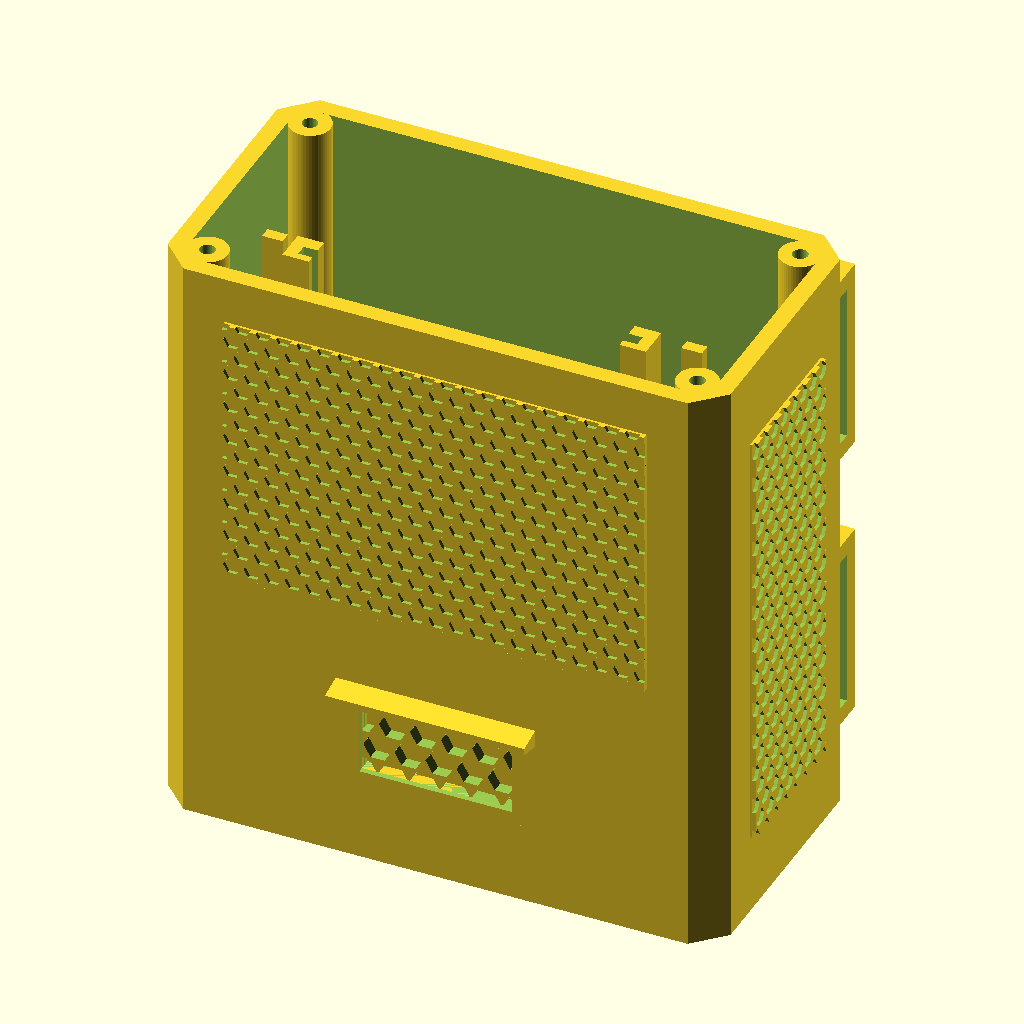
Cell 1 — every parameter at its default value.
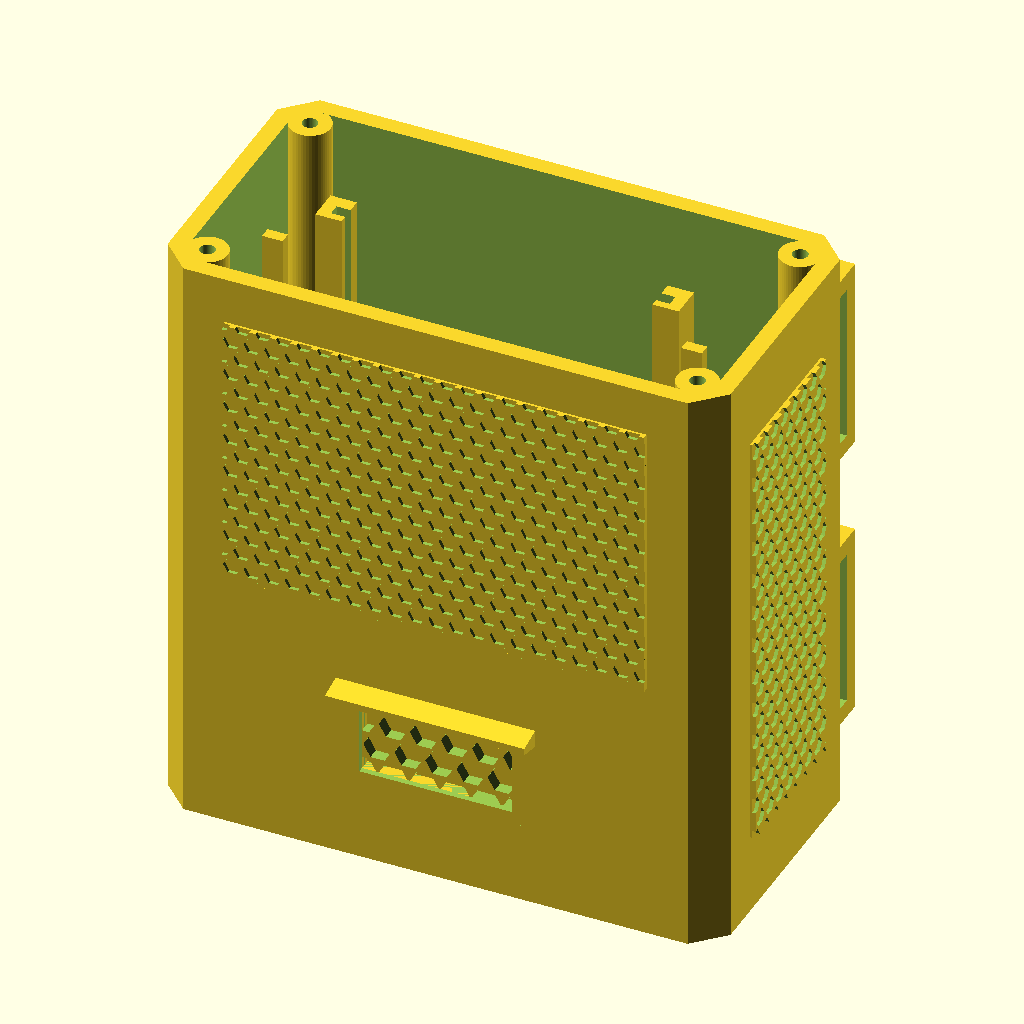
Cell 2 — PLACA_Y set to 24, the other parameters unchanged.
The same orthographic view direction (rotation 55°, 0°, 25°; colour scheme Cornfield) for every cell, with the view re-fitted per cell, so scale and position can differ between cells.
Source of the model, 02-POWERBANK-TABLETS/3D/pecas.scad:
// =====================================================================
//  02 - POWERBANK DOS TABLETS · peças 3D
//  Escolha a peça em PECA, F6 (render) e F7 (exportar STL). Medidas em mm.
//  ESTILO TÁTICO FACETADO · cores: caixa e cartucho em PRETO
//                                  tampa (com a marca) e 2 botões de aperto em COYOTE
//
//  COMO FUNCIONA: caixa em pé, presa no poste/árvore por 2 fitas de velcro de 25 mm
//  que passam nos 2 túneis de trás (as nervuras em V centralizam no poste).
//  Embaixo, na frente: a placa de power bank em pé, com as saídas USB viradas para BAIXO
//  (a chuva não entra); a tela de carga aparece pela grade da frente.
//  Atrás: o CARTUCHO com 3 baterias 18650 em paralelo entra por cima, como um carregador:
//  abre a tampa (2 botões de aperto), desliga o conector XT30, puxa pela alça e põe outro.
//  Eixos: x = largura, y = 0 na FRENTE (y = Y encosta no poste), z = 0 embaixo.
// =====================================================================
use <../../_BIBLIOTECA-3D/bb_lib.scad>
$fn = 48;

PECA = "caixa";   // caixa | tampa | cartucho | botao_aperto | calco

X = 96; Y = 50; Z = 102;          // caixa por fora (a tampa de 4 mm completa 106)
P = 3; C = 5; E = 4;
CANTOS = [[6.2, 6.2], [X - 6.2, 6.2], [6.2, Y - 6.2], [X - 6.2, Y - 6.2]];   // pinos entram 0,3 mm nas paredes
APERTO = [0, 3];                  // cantos com botão de aperto (os outros 2 só têm pino de encaixe)

// placa de power bank (2 USB-A + entrada de carga, TODAS na mesma borda) · CONFIRA a sua
PLACA = [57, 28, 1.6];            // comprimento (x) · altura em pé (z) · espessura
PLACA_Y = 12;                     // face da frente da placa (os componentes ficam entre a parede e ela)
GUIA_X = PLACA[0]/2 - 2;          // as guias seguram 2 mm de cada ponta da placa
PORTAS = [52, 9];                 // abertura embaixo para os plugues (x · y, a partir da parede da frente)
TELA = [26, 14]; TELA_Z = 20;     // janela da tela de carga (centro em x = X/2, altura TELA_Z)

// cartucho: 3 suportes de 1 bateria 18650 lado a lado
SUP = [77, 21.6, 20];             // suporte de 1 x 18650 (comprimento · largura com folga · altura) · CONFIRA
CART_PAREDE = [2.4, 1.2];         // paredes de fora · paredes entre os suportes
CART_W = 3 * SUP[1] + 2 * CART_PAREDE[0] + 2 * CART_PAREDE[1];   // 72
CART_L = SUP[0] + 4;              // 81
CART_BASE = 3.5;
ALCA = 14;                        // alça de puxar, em cima
FITA = [26.5, 1.4];               // rebaixo da fita de velcro que prende baterias e suportes (largura · fundo)
FITAS_Y = [22, 59];
ZONA_Y = [19, Y - P];             // espaço do cartucho (atrás da divisória)
DIV_Y = 17; DIV_Z = 40;           // divisória entre a placa e o cartucho

// ---------------- FIXAÇÃO NO POSTE (igual no rádio 05) ----------------
// 2 túneis horizontais atrás para fitas de 25 mm + nervuras em V que centralizam num poste redondo
TUNEL = [27.5, 4];                // altura da fita (z) · folga para a espessura (y)
module fixacao_poste(x, y, zs) {
    for (zc = zs) translate([0, y - 0.01, zc - TUNEL[0]/2 - 3]) difference() {
        union() {
            translate([3, 0, 0]) cube([x - 6, TUNEL[1] + 3, TUNEL[0] + 6]);
            for (s = [-1, 1]) translate([x/2 + s * x * 0.2, TUNEL[1] + 3 - 0.01, 0])            // nervuras em V
                linear_extrude(TUNEL[0] + 6) polygon([[-3, 0], [3, 0], [1, 3], [-1, 3]]);
        }
        translate([-1, 0, 3]) cube([x + 2, TUNEL[1], TUNEL[0]]);                                 // o túnel (atravessa de lado a lado)
    }
}

// ===================== CAIXA (preto) =====================
module caixa() {
    difference() {
        union() {
            caixa_tatica(X, Y, Z, P, P, C) {
                for (c = CANTOS) translate([c[0], c[1], 0]) pino(Z, 7, 2.6);                           // pinos da tampa
                for (s = [-1, 1]) translate([s > 0 ? X/2 + GUIA_X : X/2 - GUIA_X - 4.5, PLACA_Y - 1.5, 0])   // guias da placa
                    cube([4.5, PLACA[2] + 4, Z - 0.5]);                                                    // até em cima: o calço desce pelo mesmo rasgo
                translate([10.5, DIV_Y, 0]) cube([X - 21, 2, DIV_Z]);                                   // divisória placa | cartucho
                for (s = [0, 1]) translate([s ? X - 14 : 10.5, DIV_Y, 0]) cube([3.5, 2, Z - 3]);        // trilhos do cartucho (até em cima)
            }
            fixacao_poste(X, Y, [26, 76]);
            // pala em cima da janela da tela (chuva e BB de cima)
            translate([X/2, 0.01, P + TELA_Z + TELA[1]/2 + 1]) rotate([90, 0, 0]) linear_extrude(4, scale = [1, 0.4])
                translate([-(TELA[0] + 8)/2, -1.5]) square([TELA[0] + 8, 3]);
            // painel hexagonal na frente (em cima da placa) e nos 2 lados
            translate([12, 0.01, 46]) rotate([90, 0, 0]) hex_relevo(X - 24, Z - 54, 1);
            translate([X - 0.01, 12, 14]) rotate([90, 0, 90]) hex_relevo(Y - 24, Z - 28, 1);
            translate([0.01, Y - 12, 14]) rotate([90, 0, -90]) hex_relevo(Y - 24, Z - 28, 1);
        }
        // guias: rasgo onde a placa desce (entra 1,5 mm de cada lado)
        for (s = [-1, 1]) translate([s > 0 ? X/2 + GUIA_X - 0.01 : X/2 - PLACA[0]/2 - 0.4, PLACA_Y - 0.2, P])
            cube([PLACA[0]/2 + 0.4 - GUIA_X + 0.01, PLACA[2] + 0.4, Z]);
        // embaixo: abertura dos plugues USB (as saídas apontam para baixo)
        translate([X/2 - PORTAS[0]/2, P - 0.01, -1]) cube([PORTAS[0], PORTAS[1], P + 2]);
        // frente: janela da tela de carga com grade de favos (a BB de 6 mm não passa)
        translate([X/2 - TELA[0]/2, -1, P + TELA_Z - TELA[1]/2]) difference() {
            cube([TELA[0], P + 2, TELA[1]]);
            translate([0, P + 1, 0]) rotate([90, 0, 0]) favos(TELA[0], TELA[1], P - 1, 4.2, 1.1);
        }
    }
}

// ===================== TAMPA (coyote) · MARCA DO PROJETO (única) =====================
module tampa() {      // impressa com a face de fora na mesa (z = 0)
    difference() {
        union() {
            tampa_tatica(X, Y, E, P, 2.5, C, 1.2);
            for (i = [0 : 3]) if (search(i, APERTO) == []) translate([CANTOS[i][0], CANTOS[i][1], E - 0.01]) cylinder(h = 4, d = 2.2);   // pinos de encaixe
        }
        for (i = APERTO) translate([CANTOS[i][0], CANTOS[i][1], 0]) furo(3.4);
        // MARCA DO PROJETO (única): emblema + nome; nervuras apontando para a frente da caixa
        // (a tampa vira ao montar: o lado y = Y daqui fica na FRENTE da caixa)
        emblema_baixo(X - 22, Y/2, 1.0, 0.6, 180);
        translate([X - 58, Y/2 - 1, 0]) rotate([0, 0, 180]) logo_baixo(0, 0, 5, prof = 0.6);
        for (x = [20, X/2, X - 20]) nervuras_baixo(x, Y - 12.5, 2, 3.6, 10, 0.6, 90);
        translate([X/2, 7, 0]) rotate([0, 0, 180]) mirror([0, 0, 1]) mirror([1, 0, 0]) translate([0, 0, -0.6]) linear_extrude(0.62)
            text("3 x 18650 · TROQUE AS 3 JUNTAS", size = 2.6, halign = "center", valign = "center", font = "Liberation Sans:style=Bold");
    }
}

// ===================== BOTÃO DE APERTO (coyote, 2x) =====================
// cabeça do M3 x 16 Allen entra justa no sextavado de baixo: aperta e solta a tampa sem chave
module botao_aperto() {
    difference() {
        hull() {
            octogono(16, 6);
            translate([0, 0, 6]) octogono(13, 1.5);
        }
        translate([0, 0, -1]) cylinder(h = 3.4, d = 5.9, $fn = 6);      // cabeça Allen (Ø 5,5) entra apertada
        translate([0, 0, -1]) cylinder(h = 10, d = 3.4);
        for (a = [0 : 45 : 315]) rotate([0, 0, a]) translate([8.3, 0, 1]) cylinder(h = 7, d = 2.2, $fn = 8);   // ranhuras de pegada
    }
}

// ===================== CALÇO DA PLACA (preto, 2x) =====================
// desce pelo rasgo de cada guia, em cima da placa: a tampa aperta e a placa não sobe quando você liga o cabo
CALCO_L = Z - P - PLACA[1] - 0.4;
module calco() { cube([4, CALCO_L, PLACA[2] - 0.1]); }   // impresso deitado

// ===================== CARTUCHO (preto) =====================
// impresso deitado: x = largura, y = comprimento (vira a altura na caixa), z = 0 é o fundo (vai virado para a frente)
module cartucho() {
    difference() {
        union() {
            prisma_oct(CART_W, CART_L, CART_BASE, 3);
            for (pw = [[0, CART_PAREDE[0]], [CART_PAREDE[0] + SUP[1], CART_PAREDE[1]],                  // paredes: fora · entre · entre · fora
                       [CART_PAREDE[0] + 2 * SUP[1] + CART_PAREDE[1], CART_PAREDE[1]], [CART_W - CART_PAREDE[0], CART_PAREDE[0]]])
                translate([pw[0], 0, 0]) cube([pw[1], CART_L, CART_BASE + 9]);
            for (y = [0, CART_L - 2]) translate([0, y, 0]) cube([CART_W, 2, CART_BASE + 9]);   // pontas (os fios saem pelos rasgos)
            // alça de puxar
            translate([CART_W/2 - 17, CART_L - 0.01, 0]) difference() {
                hull() { cube([34, 1, CART_BASE + 2]); translate([4, ALCA - 1, 0]) cube([26, 1, CART_BASE + 2]); }
                translate([7, 3, -1]) hull() { cylinder(h = 10, d = 6); translate([20, 0, 0]) cylinder(h = 10, d = 6); }
            }
        }
        for (k = [0 : 2]) {                                                                  // rasgos dos fios nas 2 pontas
            cx = CART_PAREDE[0] + k * (SUP[1] + CART_PAREDE[1]) + SUP[1]/2;
            for (y = [-1, CART_L - 3]) translate([cx - 3, y, CART_BASE + 4]) cube([6, 4, 10]);
        }
        for (fy = FITAS_Y) {                                                                 // rebaixo da fita de velcro (embaixo e nos lados)
            translate([-1, fy - FITA[0]/2, -0.01]) cube([CART_W + 2, FITA[0], FITA[1]]);
            for (x = [-0.01, CART_W - FITA[1] + 0.01]) translate([x, fy - FITA[0]/2, -1]) cube([FITA[1], FITA[0], CART_BASE + 11]);
        }
    }
}

if (PECA == "caixa") caixa();
if (PECA == "tampa") tampa();
if (PECA == "botao_aperto") translate([0, 0, 7.5]) rotate([180, 0, 0]) botao_aperto();   // topo facetado na mesa
if (PECA == "cartucho") cartucho();
if (PECA == "calco") calco();
Customizer parameters (derived from the source; name, type, default, range or options):
PECA: string, default "caixa"
APERTO: vector, default [0, 3]
PLACA: vector, default [57, 28, 1.6]
PLACA_Y: number, default 12
PORTAS: vector, default [52, 9]
SUP: vector, default [77, 21.6, 20]
CART_PAREDE: vector, default [2.4, 1.2]
CART_BASE: number, default 3.5
ALCA: number, default 14
FITA: vector, default [26.5, 1.4]
FITAS_Y: vector, default [22, 59]
TUNEL: vector, default [27.5, 4]
